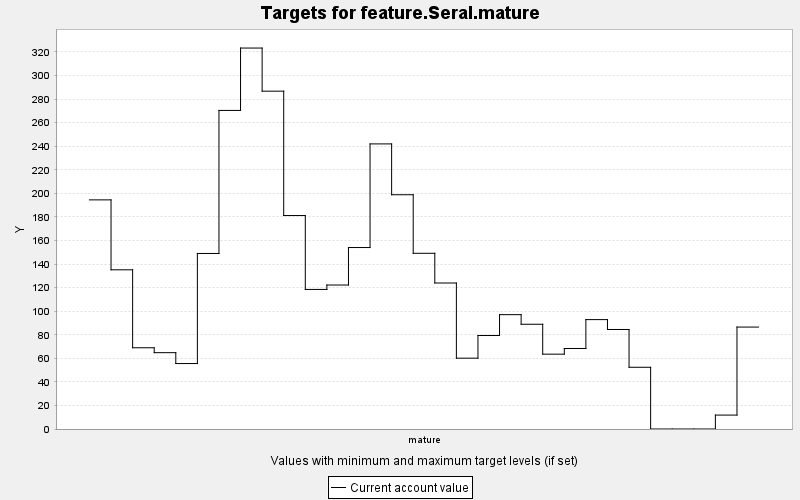

The data file committed next to this chart (first rows):
TARGET, PERIOD, YEAR, PERIODWIDTH, MINIMUM, MAXIMUM, MINWEIGHT, MAXWEIGHT, CURRENT, SUMMARY
feature.Seral.mature, 0, 0, 10.0, 0.0, 10000, 1.0, 1.0, 194.5, 0.0
feature.Seral.mature, 1, 10, 10.0, 0.0, 10000, 1.0, 1.0, 135.1, 0.0
feature.Seral.mature, 2, 20, 10.0, 0.0, 10000, 1.0, 1.0, 68.96, 0.0
feature.Seral.mature, 3, 30, 10.0, 0.0, 10000, 1.0, 1.0, 64.79, 0.0
feature.Seral.mature, 4, 40, 10.0, 0.0, 10000, 1.0, 1.0, 55.56, 0.0
feature.Seral.mature, 5, 50, 10.0, 0.0, 10000, 1.0, 1.0, 149, 0.0
feature.Seral.mature, 6, 60, 10.0, 0.0, 10000, 1.0, 1.0, 270.4, 0.0
feature.Seral.mature, 7, 70, 10.0, 0.0, 10000, 1.0, 1.0, 323.3, 0.0
feature.Seral.mature, 8, 80, 10.0, 0.0, 10000, 1.0, 1.0, 286.8, 0.0
feature.Seral.mature, 9, 90, 10.0, 0.0, 10000, 1.0, 1.0, 181.2, 0.0
feature.Seral.mature, 10, 100, 10.0, 0.0, 10000, 1.0, 1.0, 118.5, 0.0
feature.Seral.mature, 11, 110, 10.0, 0.0, 10000, 1.0, 1.0, 122.2, 0.0
feature.Seral.mature, 12, 120, 10.0, 0.0, 10000, 1.0, 1.0, 154, 0.0
feature.Seral.mature, 13, 130, 10.0, 0.0, 10000, 1.0, 1.0, 242, 0.0
feature.Seral.mature, 14, 140, 10.0, 0.0, 10000, 1.0, 1.0, 198.8, 0.0
feature.Seral.mature, 15, 150, 10.0, 0.0, 10000, 1.0, 1.0, 149.1, 0.0
feature.Seral.mature, 16, 160, 10.0, 0.0, 10000, 1.0, 1.0, 123.9, 0.0
feature.Seral.mature, 17, 170, 10.0, 0.0, 10000, 1.0, 1.0, 60.12, 0.0
feature.Seral.mature, 18, 180, 10.0, 0.0, 10000, 1.0, 1.0, 79.35, 0.0
feature.Seral.mature, 19, 190, 10.0, 0.0, 10000, 1.0, 1.0, 97.06, 0.0
feature.Seral.mature, 20, 200, 10.0, 0.0, 10000, 1.0, 1.0, 88.91, 0.0
feature.Seral.mature, 21, 210, 10.0, 0.0, 10000, 1.0, 1.0, 63.53, 0.0
feature.Seral.mature, 22, 220, 10.0, 0.0, 10000, 1.0, 1.0, 68.34, 0.0
feature.Seral.mature, 23, 230, 10.0, 0.0, 10000, 1.0, 1.0, 92.85, 0.0
feature.Seral.mature, 24, 240, 10.0, 0.0, 10000, 1.0, 1.0, 84.47, 0.0
feature.Seral.mature, 25, 250, 10.0, 0.0, 10000, 1.0, 1.0, 52.39, 0.0
feature.Seral.mature, 26, 260, 10.0, 0.0, 10000, 1.0, 1.0, 0.0, 0.0
feature.Seral.mature, 27, 270, 10.0, 0.0, 10000, 1.0, 1.0, 0.0, 0.0
feature.Seral.mature, 28, 280, 10.0, 0.0, 10000, 1.0, 1.0, 0.0, 0.0
feature.Seral.mature, 29, 290, 10.0, 0.0, 10000, 1.0, 1.0, 11.82, 0.0
feature.Seral.mature, 30, 300, 10.0, 0.0, 10000, 1.0, 1.0, 86.51, 0.0
